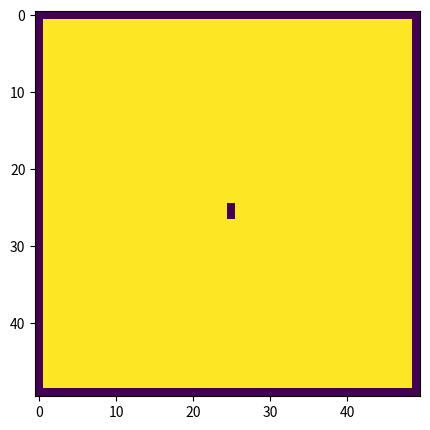

Write the Python code that produced this figure. (Note: this script raises an exception after producing the figure.)
import numpy
import matplotlib.pyplot as plt
import matplotlib.animation as animation
from matplotlib import rc
plt.rcParams["figure.figsize"] = (50,3)

# Parameters
height = 50                     # grid height
width = 50                     # grid width
# viscosity = 0.002                # viscosity
# omega = 1./(3*viscosity + 0.5)   # relaxation parameter (a function of viscosity)
omega = 2.
u0 = 0.005                       # initial in-flow speed (eastward)
four9ths = 4./9.                 # a constant
one9th   = 1./9.                 # a constant
one36th  = 1./36.                # a constant

# Microscopic densities
n0  = numpy.zeros(height*width)  # Naught
nN  = numpy.zeros(height*width)  # North
nS  = numpy.zeros(height*width)  # South
nE  = numpy.zeros(height*width)  # East
nW  = numpy.zeros(height*width)  # West
nNW = numpy.zeros(height*width)  # Northwest
nNE = numpy.zeros(height*width)  # Northeast
nSE = numpy.zeros(height*width)  # Southeast
nSW = numpy.zeros(height*width)  # Southwest

# Barriers
bar = numpy.zeros(height*width)  # Barriers

# Macroscopic density and velocity
rho = numpy.zeros(height*width)    # Cell density
ux  = numpy.zeros(height*width)    # Cell x-velocity
uy  = numpy.zeros(height*width)    # Cell y-velocity
speed2 = numpy.zeros(height*width) # Cell squared velocity

def stream():
    
    # Stream all internal cells
    for x in range(0, width-1):
        for y in range(1, height-1):
            # Movement north (Northwest corner)
            nN[y*width + x] = nN[y*width + x + width]
            # Movement northwest (Northwest corner)
            nNW[y*width + x] = nNW[y*width + x + width + 1]
            # Movement west (Northwest corner)
            nW[y*width + x] = nW[y*width + x + 1]
            # Movement south (Southwest corner)
            nS[(height-y-1)*width + x] = nS[(height-y-1-1)*width + x]
            # Movement southwest (Southwest corner)
            nSW[(height-y-1)*width + x] = nSW[(height-y-1-1)*width + x + 1]
            # Movement east (Northeast corner)
            nE[y*width + (width-x-1)] = nE[y*width + (width-(x+1)-1)]
            # Movement northeast (Northeast corner)
            nNE[y*width + (width-x-1)] = nNE[y*width + width + (width-(x+1)-1)]
            # Movement southeast (Southeast corner)
            nSE[(height-y-1)*width + (width-x-1)] = nSE[(height-y-1-1)*width +
                                                        (width-(x+1)-1)]  
            
    # Tidy up the edges
    x += 1
    for y in range(1, height-1):
        # Movement north on right boundary (Northwest corner)
        nN[y*width + x] = nN[y*width + x + width]
        # Movement south on right boundary (Southwest corner)
        nS[(height-y-1)*width + x] = nS[(height-y-1-1)*width + x]

def bounce():
    
    # Loop through all interior cells
    for x in range(2, width-2):
        for y in range(2, height-2):
            
            # If the cell contains a boundary . . .
            if (bar[y*width + x]):
                
                # Push densities back from whence they came
                nN[(y-1)*width + x] = nS[y*width + x]
                nS[(y+1)*width + x] = nN[y*width + x]
                nE[y*width + x + 1] = nW[y*width + x]
                nW[y*width + (x-1)] = nE[y*width + x]    
                nNE[(y-1)*width + (x+1)] = nSW[y*width + x]
                nNW[(y-1)*width + (x-1)] = nSE[y*width + x]
                nSE[(y+1)*width + (x+1)] = nNW[y*width + x]
                nSW[(y+1)*width + (x-1)] = nNE[y*width + x]
                
                # Clear the densities in the barrier cells
                n0[y*width + x] = 0
                nN[y*width + x] = 0
                nS[y*width + x] = 0
                nE[y*width + x] = 0
                nW[y*width + x] = 0
                nNE[y*width + x] = 0
                nNW[y*width + x] = 0
                nSE[y*width + x] = 0
                nSW[y*width + x] = 0

def collide():
    
    # Do not touch cells on top, bottom, or left
    for x in range(1, width-1):
        for y in range(1, height-1):
            
            # What's our current index?
            i = y*width + x
            
            # Skip over cells containing barriers
            if (bar[i]):
                continue
                
            else:
                # Compute the macroscopic density
                rho[i] = n0[i] + nN[i] + nE[i] + nS[i] + nW[i] + nNE[i] + nSE[i] + nSW[i] + nNW[i]
                # Compute the macroscopic velocities
                if (rho[i] > 0):
                    ux[i]  = (nE[i] + nNE[i] + nSE[i] - nW[i] - nNW[i] - nSW[i]) * (1-(rho[i]-1)+((rho[i]-1)**2.))
                    uy[i]  = (nN[i] + nNE[i] + nNW[i] - nS[i] - nSE[i] - nSW[i]) * (1-(rho[i]-1)+((rho[i]-1)**2.))
                    
                # Pre-compute some convenient constants
                one9th_rho = one9th * rho[i]
                one36th_rho = one36th * rho[i]
                vx3 = 3 * ux[i]
                vy3 = 3 * uy[i]
                vx2 = ux[i] * ux[i]
                vy2 = uy[i] * uy[i]
                vxvy2 = 2 * ux[i] * uy[i]
                v2 = vx2 + vy2
                speed2[i] = v2
                v215 = 1.5 * v2
                
                # Update densities
                nE[i]  += omega * (   one9th_rho * (1 + vx3       + 4.5*vx2        - v215) - nE[i])
                nW[i]  += omega * (   one9th_rho * (1 - vx3       + 4.5*vx2        - v215) - nW[i])
                nN[i]  += omega * (   one9th_rho * (1 + vy3       + 4.5*vy2        - v215) - nN[i])
                nS[i]  += omega * (   one9th_rho * (1 - vy3       + 4.5*vy2        - v215) - nS[i])
                nNE[i] += omega * (  one36th_rho * (1 + vx3 + vy3 + 4.5*(v2+vxvy2) - v215) - nNE[i])
                nNW[i] += omega * (  one36th_rho * (1 - vx3 + vy3 + 4.5*(v2-vxvy2) - v215) - nNW[i])
                nSE[i] += omega * (  one36th_rho * (1 + vx3 - vy3 + 4.5*(v2-vxvy2) - v215) - nSE[i])
                nSW[i] += omega * (  one36th_rho * (1 - vx3 - vy3 + 4.5*(v2+vxvy2) - v215) - nSW[i])
                
                # Conserve mass
                n0[i]   = rho[i] - (nE[i]+nW[i]+nN[i]+nS[i]+nNE[i]+nSE[i]+nNW[i]+nSW[i])

def initialize(x1top, y1top, y1height, u0=u0):
    xcoord = 0
    ycoord = 0
    
    count = 0
    for i in range(height*width):
        n0[i] = four9ths* (1 - 1.5*(u0**2.))
        nN[i] = one9th  * (1 - 1.5*(u0**2.))
        nS[i] = one9th  * (1 - 1.5*(u0**2.))
        nE[i] = one9th  * (1 + 3*u0 + 4.5*(u0**2.) - 1.5*(u0**2.))
        nW[i] = one9th  * (1 - 3*u0 + 4.5*(u0**2.) - 1.5*(u0**2.))
        nNE[i]= one36th * (1 + 3*u0 + 4.5*(u0**2.) - 1.5*(u0**2.))
        nSE[i]= one36th * (1 + 3*u0 + 4.5*(u0**2.) - 1.5*(u0**2.))
        nNW[i]= one36th * (1 - 3*u0 + 4.5*(u0**2.) - 1.5*(u0**2.))
        nSW[i]= one36th * (1 - 3*u0 + 4.5*(u0**2.) - 1.5*(u0**2.))
        # n0[i] = 0
        # nN[i] = 0
        # nS[i] = 0
        # nE[i] = 0
        # nW[i] = 0
        # nNE[i]= 0
        # nSE[i]= 0
        # nNW[i]= 0
        # nSW[i]= 0
        
        rho[i] =  n0[i] + nN[i] + nS[i] + nE[i] + nW[i] + nNE[i] + nSE[i] + nNW[i] + nSW[i]
        
        ux[i]  = (nE[i] + nNE[i] + nSE[i] - nW[i] - nNW[i] - nSW[i]) * (1-(rho[i]-1)+((rho[i]-1)**2.))
        uy[i]  = (nN[i] + nNE[i] + nNW[i] - nS[i] - nSE[i] - nSW[i]) * (1-(rho[i]-1)+((rho[i]-1)**2.))
        
        if (xcoord==x1top):
            if (ycoord >= y1top):
                if (ycoord < (y1top+y1height)):
                    count += 1
                    bar[ycoord*width + xcoord] = 1
        
        xcoord = (xcoord+1) if xcoord<(width-1) else 0
        ycoord = ycoord if (xcoord != 0) else (ycoord + 1)

# Frames per second, and number of seconds
fps = 60
nSeconds = 10

# First set up the figure, the axis, and the plot element we want to animate
fig = plt.figure( figsize=(20,5) )

# Initialize the barriers (occurs in previous section)
# initialize(25, 11, 10, 50, 150)
initialize(25, 25, 2)

def to_q313_hex(value):
    fixed_val = int(round(value * 8192)) & 0xFFFF  # wrap into 16-bit space
    return f"0x{fixed_val:04X}"


print("Example initialized values (at index 0) in Q3.13 hex:")
print(f"n0[0]  = {to_q313_hex(n0[0])}")
print(f"nN[0]  = {to_q313_hex(nN[0])}")
print(f"nS[0]  = {to_q313_hex(nS[0])}")
print(f"nE[0]  = {to_q313_hex(nE[0])}")
print(f"nW[0]  = {to_q313_hex(nW[0])}")
print(f"nNE[0] = {to_q313_hex(nNE[0])}")
print(f"nSE[0] = {to_q313_hex(nSE[0])}")
print(f"nNW[0] = {to_q313_hex(nNW[0])}")
print(f"nSW[0] = {to_q313_hex(nSW[0])}")
print(f"rho[0] = {to_q313_hex(rho[0])}")
print(f"ux[0]  = {to_q313_hex(ux[0])}")
print(f"uy[0]  = {to_q313_hex(uy[0])}")



# Don't animate first few frames
# for i in range(10):
#     stream()
#     bounce()
#     collide()

# Plot which we'll be animating
collide()
a = speed2
im = plt.imshow(a.reshape(height,width))

# Animation function (stream, bounce, collide, and update heatmap)
def animate_func(i):
    stream()
    bounce()
    collide()
    im.set_array(speed2.reshape(height, width))
    return [im]

# Animation object
anim = animation.FuncAnimation(
                               fig, 
                               animate_func, 
                               frames = nSeconds * fps,
                               interval = 1000 / fps, # in ms
                               )

print('Done!')

# Generate an mp4 video of the animation
f = r"./animation4.mp4" 
writervideo = animation.FFMpegWriter(fps=60) 
anim.save(f, writer=writervideo)